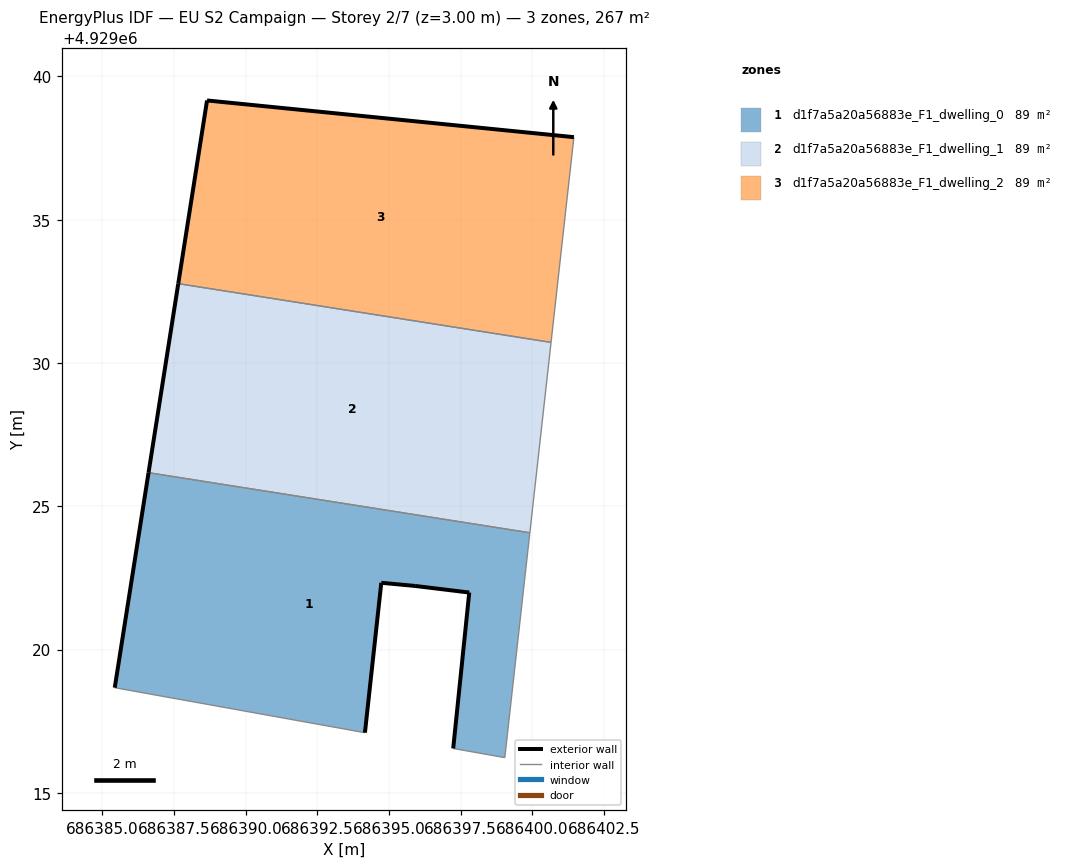
=== STOREY PLAN SPEC (per zone: floor XY polygon, exterior-wall plan segments, windows/doors) ===
zone 1: d1f7a5a20a56883e_F1_dwelling_0  (88.9 m²)
  floor: (686399.04, 4929016.23) (686399.91, 4929024.08) (686386.61, 4929026.17) (686385.43, 4929018.67) (686394.16, 4929017.10) (686394.73, 4929022.33) (686395.91, 4929022.22) (686397.80, 4929021.99) (686397.24, 4929016.55)
  exterior wall: (686385.43, 4929018.67) – (686386.61, 4929026.17)  [7.6 m]
  exterior wall: (686397.24, 4929016.55) – (686397.80, 4929021.99)  [5.5 m]
  exterior wall: (686397.80, 4929021.99) – (686395.91, 4929022.22)  [1.9 m]
  exterior wall: (686395.91, 4929022.22) – (686394.73, 4929022.33)  [1.2 m]
  exterior wall: (686394.73, 4929022.33) – (686394.16, 4929017.10)  [5.3 m]
  interior walls: 4
zone 2: d1f7a5a20a56883e_F1_dwelling_1  (88.9 m²)
  floor: (686399.91, 4929024.08) (686400.65, 4929030.72) (686387.65, 4929032.77) (686386.61, 4929026.17)
  exterior wall: (686386.61, 4929026.17) – (686387.65, 4929032.77)  [6.7 m]
  interior walls: 3
zone 3: d1f7a5a20a56883e_F1_dwelling_2  (88.9 m²)
  floor: (686400.65, 4929030.72) (686401.45, 4929037.88) (686388.65, 4929039.16) (686387.65, 4929032.77)
  exterior wall: (686387.65, 4929032.77) – (686388.65, 4929039.16)  [6.5 m]
  exterior wall: (686388.65, 4929039.16) – (686401.45, 4929037.88)  [12.9 m]
  interior walls: 2

=== DERIVED (storey summary) ===
Building: EU S2 Campaign
Storey: 2 of 7  (floor level z = 3.00 m)
Storey gross floor area: 266.8 m²
Zones on this storey: 3
  - d1f7a5a20a56883e_F1_dwelling_0: floor 88.9 m²; exterior wall 21.4 m (64.2 m²); WWR 0.0%
  - d1f7a5a20a56883e_F1_dwelling_1: floor 88.9 m²; exterior wall 6.7 m (20.0 m²); WWR 0.0%
  - d1f7a5a20a56883e_F1_dwelling_2: floor 88.9 m²; exterior wall 19.3 m (58.0 m²); WWR 0.0%
Zone adjacency (shared interzone walls):
  - d1f7a5a20a56883e_F1_dwelling_0 ↔ d1f7a5a20a56883e_F1_dwelling_1
  - d1f7a5a20a56883e_F1_dwelling_1 ↔ d1f7a5a20a56883e_F1_dwelling_2